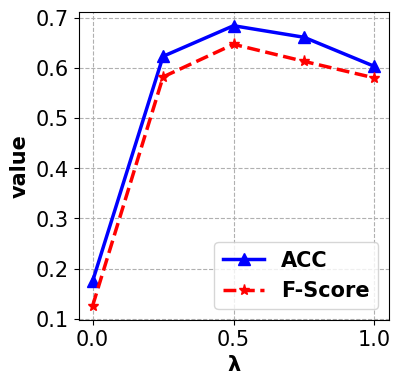

Generate this figure with matplotlib:
import matplotlib.pyplot as plt

#pretraining epoch
# figsize = 9, 6

#hyper-parameter ins-gnn
figsize = 4, 4
# figure, ax = plt.subplots(figsize = figsize)
# 预训练 Cora
# x1 = [0,10,50,100,200]
# y1 = [0.743,0.744,0.746,0.775,0.774]
# y2 = [0.728,0.741,0.745,0.759,0.761]
# sim cora
# x1 = [0.5,0.55,0.6,0.65,0.7,0.75,0.8,0.85]
# y1 = [0.756,0.757,0.754,0.758,0.781,0.752,0.76,0.752]
# y2 = [0.751,0.754,0.749,0.747,0.765,0.743,0.753,0.742]
# sim citeseer
# x1 = [0.5,0.55,0.6,0.65,0.7,0.75,0.8,0.85]
# y1 = [0.656,0.677,0.681,0.649,0.672,0.663,0.631,0.621]
# y2 = [0.613,0.634,0.633,0.613,0.62,0.616,0.59,0.584]
# lambda cora
# x1 = [0.01,0.1,1,5,10,20,50]
# y1 = [0.744,0.756,0.781,0.75,0.715,0.627,0.605]
# y2 = [0.732,0.739,0.765,0.735,0.711,0.627,0.59]
# x1 = [0.01,0.1,1,5,10,20,50]
# y1 = [0.713,0.726,0.751,0.75,0.713,0.635,0.580]
# y2 = [0.701,0.713,0.751,0.735,0.696,0.612,0.577]
# x1 = [0.1, 0.2, 0.3, 0.4, 0.5, 0.6, 0.7, 0.8, 0.9, 1]
# y1 = [0.753,0.762,0.776,0.772,0.789,0.788,0.783,0.805,0.794,0.764]
# y2 = [0.745,0.736,0.763,0.770,0.780,0.776,0.777,0.793,0.772,0.760]
# lambda  citeseer
# x1=[0.01,0.1,1,5,10,20,50]
# y1=[0.628,	0.61,	0.682,	0.64,	0.63,	0.6,	0.577]
# y2=[0.583,	0.588,	0.639,	0.599,	0.595,	0.56,	0.537]
# x1 = [0.1, 0.2, 0.3, 0.4, 0.5, 0.6, 0.7, 0.8, 0.9, 1]
# y1 = [0.650,0.668,0.667,0.673,0.672,0.683,0.689,0.686,0.692,0.665]
# y2 = [0.606,0.609,0.611,0.644,0.647,0.649,0.645,0.654,0.652,0.647]
# addepoch cora
# x1=[1,5,20,50,100,200]
# y1 = [0.741,0.736,0.749,0.755,0.75,0.725]
# y2 = [0.728, 0.721,0.738,0.746,0.746,0.719]

# new lambda cora

# x1=[0,0.25,0.5,0.75,1]
# y1 = [0.159,0.775,0.782,0.773,0.753]
# y2 = [0.079, 0.760,0.768,0.762,0.734]

#new lambda citeseer
x1=[0,0.25,0.5,0.75,1]
y1 = [0.175, 0.623,0.684,0.661,0.603]
y2 = [0.126, 0.582,0.647,0.613,0.580]

# addepoch citeseer
# x1 = [1,5,20,50,100,200]
# y1 = [0.64,0.661,0.682,0.682,0.684,0.664]
# y2 = [0.61,0.629,0.636,0.644,0.645,0.617]
# yita
# x1 = [0.1,0.2,0.3,0.4,0.5]
# y1 = [0.791,0.781,0.768,0.766,0.761]
# y2 = [0.778,0.769,0.765,0.764,0.747]
# yita citeseer
# x1 = [0.1,0.2,0.3,0.4,0.5]
# y1 = [0.634,0.693,0.684,0.672,0.647]
# y2 = [0.605,0.674,0.634,0.630,0.616]
# yita citeseer
# x1 = [0.1,0.2,0.3,0.4,0.5]
# y1 = [0.654,0.727,0.718,0.708,0.667]
# y2 = [0.605,0.684,0.654,0.650,0.616]
# cora similarity
# x1 = [0.8,0.85,0.9,0.95,1]
# y1 = [0.764,0.768,0.776,0.805,0.723]
# y2 = [0.749,0.759,0.767,0.793,0.697]
#citeseer similarity
# x1 = [0.8,0.85,0.9,0.95,1]
# y1 = [0.649,0.657,0.666,0.692,0.641]
# y2 = [0.612,0.616,0.622,0.652,0.603]
# 设置输出的图片大小
#beta1
# x1 = [0.1,0.2,0.3,0.4,0.5]
# y1 = [94.6,94.9,95.8,94.2]
# y2 = [77.6,77.8,78.3,77.9]
#gamma
# x1=[0.1,0.2,0.3,0.4,0.6]
# y1= [95.2,95.3,95.8,95.2,95.0]
# y2=[78.1,78.2,78.3,77.8,77.7]
# pmx
# x1 = [1,2,3,4,6]
# y1 = [95.1,95.4,95.8,94.7,94.7]
# y2 = [78.1,78.3,78.4,77.9,77.7]
# filtered samples
# x1 = []
# y11 = []
# y22 = []
# for i in range(50):
#     x1.append(i+1)
#     y11.append(498)
#     y22.append(683)
# y1 = [55,365,402,437,466,488,510,517,528,533,547,560,569,573,576,581,585,589,586,594,602,604,610,611,610,611,619,621,624,623,622,625,628,630,630,632,634,636,636,638,638,641,642,642,643,646,646,649,648,649]
# y2 = [35,249,274,286,311,320,334,348,350,362,369,373,380,386,394,393,408,408,411,412,414,415,418,421,423,426,427,432,431,434,438,438,441,443,442,444,446,450,454,453,458,458,460,461,463,463,463,464,466,465]



#ablation cora
# x1= [0,10,50,100,200]
# y1= [0.945,0.948,0.958,0.95,0.952]
# y2=[0.743,0.744,0.746,0.775,0.774]
# y3=[0.728,0.741,0.745,0.759,0.761]

#ablation citeseer
# x1= [0,10,50,100,200]
# y1= [0.87,0.874,0.874,0.873,0.883]
# y2=[0.631,0.641,0.638,0.649,0.663]
# y3=[0.598,0.614,0.612,0.615,0.62]
#


# filtered classes
# x1 = []
# y11 = []
# y22 = []
# for i in range(50):
#     x1.append(i+1)
#     y11.append(31)
#     y22.append(31)
# y1 = [27,28,28,30,29,30,31,31,31,31,31,31,31,31,31,31,31,31,31,31,31,31,31,31,31,31,31,31,31,31,31,31,31,31,31,31,31,31,31,31,31,31,31,31,31,31,31,31,31,31]
# y2 = [25,25,26,27,29,28,29,30,30,30,31,31,31,31,31,31,31,31,31,31,31,31,31,31,31,31,31,31,31,31,31,31,31,31,31,31,31,31,31,31,31,31,31,31,31,31,31,31,31,31]
# figsize = 5, 4
# pmx test error
# x1 = []
# y11 = []
# y22 = []
# for i in range(30):
#     x1.append((i+1)*500)
# y1 = [98,37.5,39,40.5,39,38.1,39.8,40.7,39.5,40.1,40,38.9,40.5,39.8,39.2,40,39.3,40.3,40,40.3,39.9,40,39.7,39.9,40.6,39.9,39.2,40.6,40.1,40.1]
#
# y2 = [94,40,39.3,38.75,37.6,37.7,37.5,36.2,36.1,35.6,35.4,35,35.5,35.3,35.6,35.3,34.8,35.1,34.8,33.7,33.8,33.4,33.3,33.7,33,33.8,33.4,33.0,33.0,33.7]
#
# y3 = [95,37.5,35,33.75,34.0,33.0,33.1,32.4,31.3,32,33.0,33.2,32.5,33.1,33.5,33.5,32,33.6,32.5,32.6,32.5,32.1,32.2,33,32.3,32.5,32.6,32.3,32.3,32.3]
#
# y4 = [95,32.8,31.0,30.0,29.3,28.0,27.8,27.0,26.1,25.6,25.7,25.6,26.3,25.8,26.0,26.3,26.3,25.7,26.4,26.2,26.0,25.8,25.9,26.0,26.3,26.2,25.7,25.7,25.6,25.6]
#
# y5 = [96,31.7,30.8,30.0,29.1,27.6,26.5,26.7,25.3,24.7,24.1,23.7,24.1,23.6,23.9,23.6,24.4,24.0,24.2,23.8,23.9,23.7,23.7,24.0,23.9,23.8,23.9,23.6,23.8,23.6]






# figsize = 5,5
figure, ax = plt.subplots(figsize=figsize)
plt.grid(linestyle = "--")
# 在同一幅图片上画两条折线
# A, = plt.plot(x1, y1, 'b^-', label='A → D',ms=9, linewidth=2.5)
# B, = plt.plot(x1, y2, 'r*-', label='D → A',ms=9, linewidth=2.5,linestyle='--')
# C, = plt.plot(x1, y3, 'g-', label='AUC-ROC',ms=10, linewidth=2.0)

A, = plt.plot(x1, y1, 'b^-', label='ACC',ms=8, linewidth=2.5)
B, = plt.plot(x1, y2, 'r*-', label='F-Score',ms=8, linewidth=2.5,linestyle='--')
# C, = plt.plot(x1, y3, 'limegreen', label='F-Score',ms=12, linewidth=2.5, marker='o')
# B, = plt.plot(x1, y2, 'r-', label='A → D',ms=9, linewidth=2.5)
# C, = plt.plot(x1, y11, 'r-', label='the number of samples in dslr',ms=9, linewidth=2.5, linestyle='--')
# D, = plt.plot(x1, y22, 'b-', label='the number of samples in webcam',ms=9, linewidth=2.5, linestyle='--')
# A, = plt.plot(x1, y1, 'b-', label='A → W',ms=9, linewidth=2.5)
# B, = plt.plot(x1, y2, 'r-', label='A → D',ms=9, linewidth=2.5)
# C, = plt.plot(x1, y11, 'r-', label='the number of classes in dslr',ms=9, linewidth=2.5, linestyle='--')
# D, = plt.plot(x1, y22, 'b-', label='the number of classes in webcam',ms=9, linewidth=2.5, linestyle='--')
# A, = plt.plot(x1, y1, 'g-', label='ResNet',ms=9, linewidth=2.5)
# B, = plt.plot(x1, y2, 'r-', label='RevGrad',ms=9, linewidth=2.5)
# C, = plt.plot(x1, y3, 'b-', label='CDAN',ms=9, linewidth=2.5)
# D, = plt.plot(x1, y4, 'violet', label='SBAN',ms=9, linewidth=2.5)
# E, = plt.plot(x1, y5, 'gold', label='eSBAN',ms=9, linewidth=2.5)

# 设置图例并且设置图例的字体及大小
font1 = {'family': 'Times New Roman',
         'weight': 'bold',
         'size': 15,
         }
legend = plt.legend(handles=[A, B], prop=font1)
# legend = plt.legend(handles=[A], prop=font1)
# 设置坐标刻度值的大小以及刻度值的字体
plt.tick_params(labelsize=15)
labels = ax.get_xticklabels() + ax.get_yticklabels()
# print labels
[label.set_fontname('Times New Roman') for label in labels]
# 设置横纵坐标的名称以及对应字体格式
font2 = {'family': 'Times New Roman',
         'weight': 'bold',
         'size':15,
         }
plt.xlabel('λ', font2)
plt.ylabel('value', font2)
plt.savefig('figure8.png', bbox_inches='tight')
plt.show()
# figsize = 2, 2
# figure, ax = plt.subplots(figsize=figsize)
# plt.grid(linestyle = "--")
# # 在同一幅图片上画两条折线
# A, = plt.plot(x1, y1, 'b^-', label='ACC',ms=5, linewidth=2)
# B, = plt.plot(x1, y2, 'r*-', label='F Score',ms=5, linewidth=2,linestyle='--')
# # C, = plt.plot(x1, y3, 'g-', label='AUC-ROC',ms=10, linewidth=2.0)
#
# # 设置图例并且设置图例的字体及大小
# font1 = {'family': 'Times New Roman',
#          'weight': 'normal',
#          'size': 4,
#          }
# legend = plt.legend(handles=[A, B], prop=font1)
#
# # 设置坐标刻度值的大小以及刻度值的字体
# plt.tick_params(labelsize=10)
# labels = ax.get_xticklabels() + ax.get_yticklabels()
# # print labels
# [label.set_fontname('Times New Roman') for label in labels]
# # 设置横纵坐标的名称以及对应字体格式
# font2 = {'family': 'Times New Roman',
#          'weight': 'normal',
#          'size':12,
#          }
# plt.xlabel('λ', font2)
# plt.ylabel('value', font2)
# plt.savefig('squares_plot.png', bbox_inches='tight')
# plt.show()